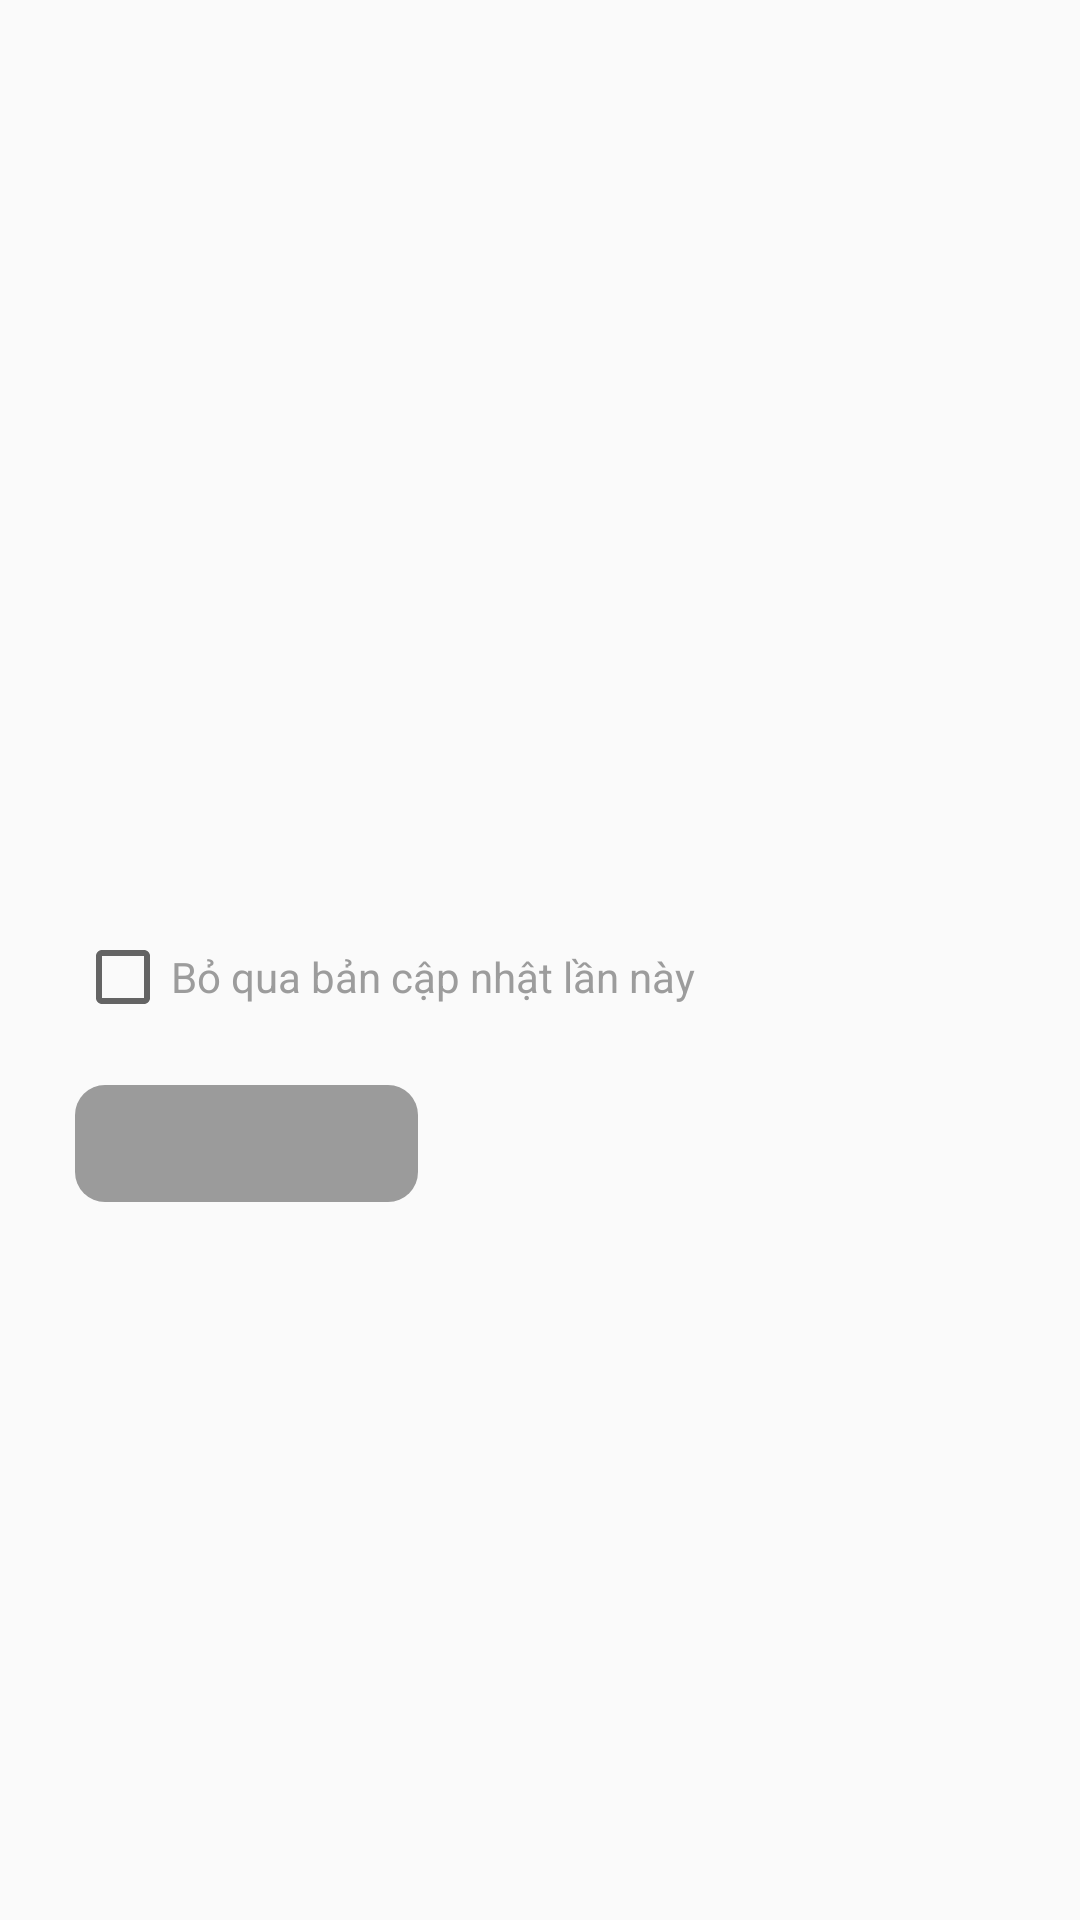

Reconstruct the res/layout file that produces this screen, plus the resources it refers to.
<!-- AndroidManifest.xml: application theme AppTheme -->
<!-- res/layout/fragment_factory.xml -->
<?xml version="1.0" encoding="utf-8"?>
<RelativeLayout xmlns:android="http://schemas.android.com/apk/res/android"
    android:layout_width="match_parent"
    android:layout_height="match_parent"
    xmlns:tools="http://schemas.android.com/tools"
    android:gravity="center"
    android:padding="15dp"
    xmlns:app="http://schemas.android.com/apk/res-auto">
    <LinearLayout
        android:layout_width="match_parent"
        android:layout_height="wrap_content"
        android:gravity="center"
        app:layout_constraintTop_toTopOf="parent"
        app:layout_constraintLeft_toLeftOf="parent"
        app:layout_constraintRight_toRightOf="parent"
        android:background="@drawable/bg_dialog_border"
        android:padding="10dp"
        android:orientation="vertical">
        <TextView
            android:id="@+id/tv_title"
            android:layout_width="match_parent"
            android:layout_height="wrap_content"
            android:gravity="center"
            android:textStyle="bold"
            android:visibility="visible"
            android:textColor="@color/black_33"
            android:textSize="@dimen/text_size_medium"
            tools:text="THANH DIALOG"/>
        <TextView
            android:id="@+id/tv_content"
            android:layout_width="match_parent"
            android:layout_height="wrap_content"
            android:layout_marginTop="15dp"
            android:visibility="visible"
            android:textColor="@color/black_33"
            tools:text="day la content dialog dai thiet la dai"/>

        <LinearLayout
            android:layout_width="match_parent"
            android:layout_height="wrap_content"
            android:layout_marginTop="15dp"
            android:orientation="horizontal" >
            <CheckBox
                android:id="@+id/checkbox"
                android:layout_width="wrap_content"
                android:layout_height="wrap_content"/>
            <TextView
                android:layout_width="wrap_content"
                android:layout_height="wrap_content"
                android:text="Bỏ qua bản cập nhật lần này"
                android:textColor="@color/gray_9c"/>
        </LinearLayout>

        <androidx.constraintlayout.widget.ConstraintLayout
            android:layout_width="match_parent"
            android:layout_height="wrap_content"
            android:layout_marginTop="20dp">

            <androidx.constraintlayout.widget.Guideline
                android:id="@+id/guideline"
                android:layout_width="wrap_content"
                android:layout_height="wrap_content"
                android:orientation="vertical"
                app:layout_constraintGuide_percent="0.40055248" />
            <TextView
                android:id="@+id/tvPositive"
                android:layout_width="0dp"
                android:layout_height="wrap_content"
                android:background="@drawable/btn_background"
                tools:text="Đồng ý"
                android:textStyle="bold"
                android:textColor="@color/white"
                android:textSize="@dimen/text_size_normal"
                android:gravity="center"
                android:visibility="visible"
                android:paddingTop="10dp"
                android:paddingBottom="10dp"
                app:layout_constraintTop_toTopOf="parent"
                app:layout_constraintLeft_toRightOf="@id/guideline"
                app:layout_constraintRight_toRightOf="parent"
                android:layout_marginLeft="10dp"/>

            <TextView
                android:id="@+id/tvNegative"
                android:layout_width="0dp"
                android:layout_height="wrap_content"
                android:background="@drawable/btn_negative_background"
                tools:text="Đóng"
                android:visibility="visible"
                android:textStyle="bold"
                android:textColor="@color/gray_f6"
                android:textSize="@dimen/text_size_normal"
                android:gravity="center"
                android:paddingTop="10dp"
                android:paddingBottom="10dp"
                app:layout_constraintTop_toTopOf="parent"
                app:layout_constraintRight_toLeftOf="@id/guideline"
                app:layout_constraintLeft_toLeftOf="parent"
                android:layout_marginRight="10dp"/>
        </androidx.constraintlayout.widget.ConstraintLayout>
    </LinearLayout>
</RelativeLayout>
<!-- resources referenced by this layout -->
<resources>
  <color name="black_33">#333333</color>
  <color name="gray_9c">#9c9c9c</color>
  <color name="gray_f6">#f6f6f6</color>
  <color name="white">#f4f4f4</color>
  <dimen name="text_size_medium">16sp</dimen>
  <dimen name="text_size_normal">14sp</dimen>
  <!-- drawable btn_background (drawable) -->
  <?xml version="1.0" encoding="utf-8"?>
  <selector xmlns:android="http://schemas.android.com/apk/res/android"
      android:enterFadeDuration="@android:integer/config_shortAnimTime"
      android:exitFadeDuration="@android:integer/config_shortAnimTime">
      <item
          android:state_pressed="true"
          android:drawable="@drawable/state_normal"/>
      <item
          android:drawable="@drawable/state_highlight"/>
  </selector>
  <!-- drawable btn_negative_background (drawable) -->
  <?xml version="1.0" encoding="utf-8"?>
  <shape xmlns:android="http://schemas.android.com/apk/res/android">
      <solid android:color="#9b9b9b"/>
      <corners android:radius="10dp"/>
  </shape>
  <style name="AppTheme" parent="MyMaterialTheme.Base">
          <item name="android:windowActionBarOverlay">@null</item>
          <item name="windowActionBarOverlay">true</item>
      </style>
  <style name="MyMaterialTheme.Base" parent="Theme.AppCompat.Light.DarkActionBar">
          <item name="windowNoTitle">true</item>
          <item name="windowActionBar">false</item>
          <item name="colorPrimary">@android:color/transparent</item>
          <item name="colorPrimaryDark">@color/colorPrimary</item>
          <item name="colorAccent">@color/colorAccent</item>
      </style>
  <color name="colorPrimary">#f5c3c2</color>
  <color name="colorAccent">#FFAB91</color>
</resources>
